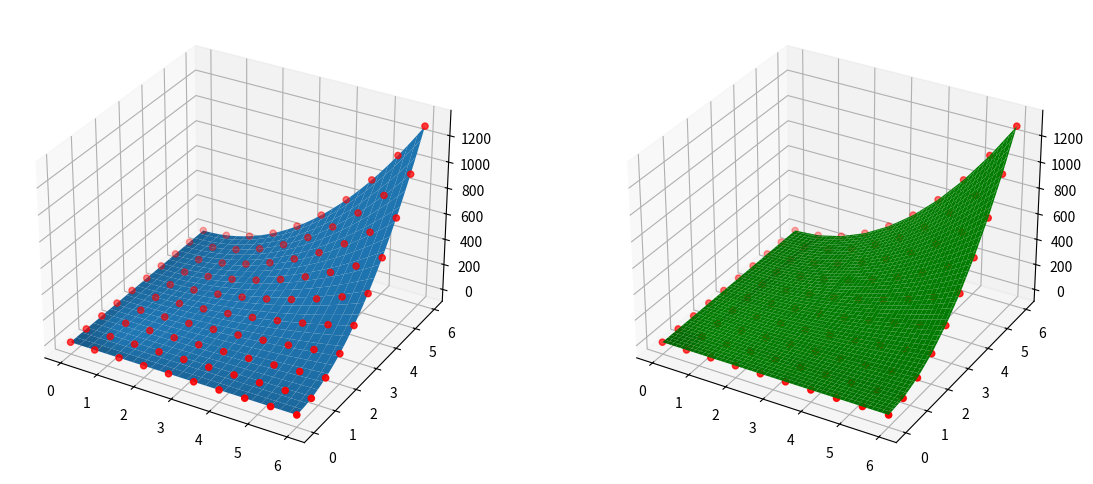

Write Python code to recreate this figure.
import numpy as np 
import matplotlib.pyplot as plt
from mpl_toolkits.mplot3d import Axes3D

# def f(x, y): return x*y*y-x*6*np.sin(2*x*y)
# def f(x, y): return x*y*y-x
def f(x, y): return x*x*y*y


phi_m = np.linspace(0, 6, 100)
phi_p = np.linspace(0, 6, 100)

node_x = np.linspace(0, 6, 10)
node_y = np.linspace(0, 6, 10)

X,Y = np.meshgrid(phi_p, phi_m)
NX, NY = np.meshgrid(node_x, node_y)
NZ = f(NX, NY).T

Z = f(X, Y).T
fig = plt.figure(figsize=(14,6))

# `ax` is a 3D-aware axis instance, because of the projection='3d' keyword argument to add_subplot
bx = fig.add_subplot(1, 2, 2, projection='3d')
ax = fig.add_subplot(1, 2, 1, projection='3d')

p = ax.plot_surface(X, Y, Z, rstride=4, cstride=4, linewidth=0)
p1 = ax.scatter(NX, NY, NZ, c='r')
p2 = bx.scatter(NX, NY, NZ, c='r')



def lineInterp(X, Y, Z):
    data = []
    for i in range(0, len(X)-1):
        for j in range(0, len(Y)-1):
            A = np.zeros((4, 4))
            for k in range (0, 4): A[0][k] = 1
            A[1][0] = X[i]
            A[1][1] = X[i]
            A[1][2] = X[i+1]
            A[1][3] = X[i+1]


            A[2][0] = Y[j]
            A[2][2] = Y[j]
            A[2][1] = Y[j+1]
            A[2][3] = Y[j+1]

            for k in range(4):
                A[3][k] = A[1][k] * A[2][k]

            B = np.zeros((1, 4))
            B[0][0] = Z[i][j]
            B[0][1] = Z[i][j+1]
            B[0][2] = Z[i+1][j]
            B[0][3] = Z[i+1][j+1]

            # print(A)

            C = np.linalg.solve(A.T, B.T)
            data.append((X[i], X[i+1], Y[j], Y[j+1], C))
    
    def fun(x, y):
        for (xmin, xmax, ymin, ymax, C) in data:
            if x < xmin or y < ymin or x > xmax or y > ymax: continue
            return C[0] + C[1] * x + C[2] * y + C[3] *x*y
    
    return lambda x, y: fun(x, y)

Zi = np.zeros((100, 100))
for i in range(100):
    for j in range(100):
        Zi[i][j] = lineInterp(node_x, node_y, NZ)(phi_m[i], phi_p[j])
bx.plot_surface(X, Y, Zi, color='g')
    
plt.show()